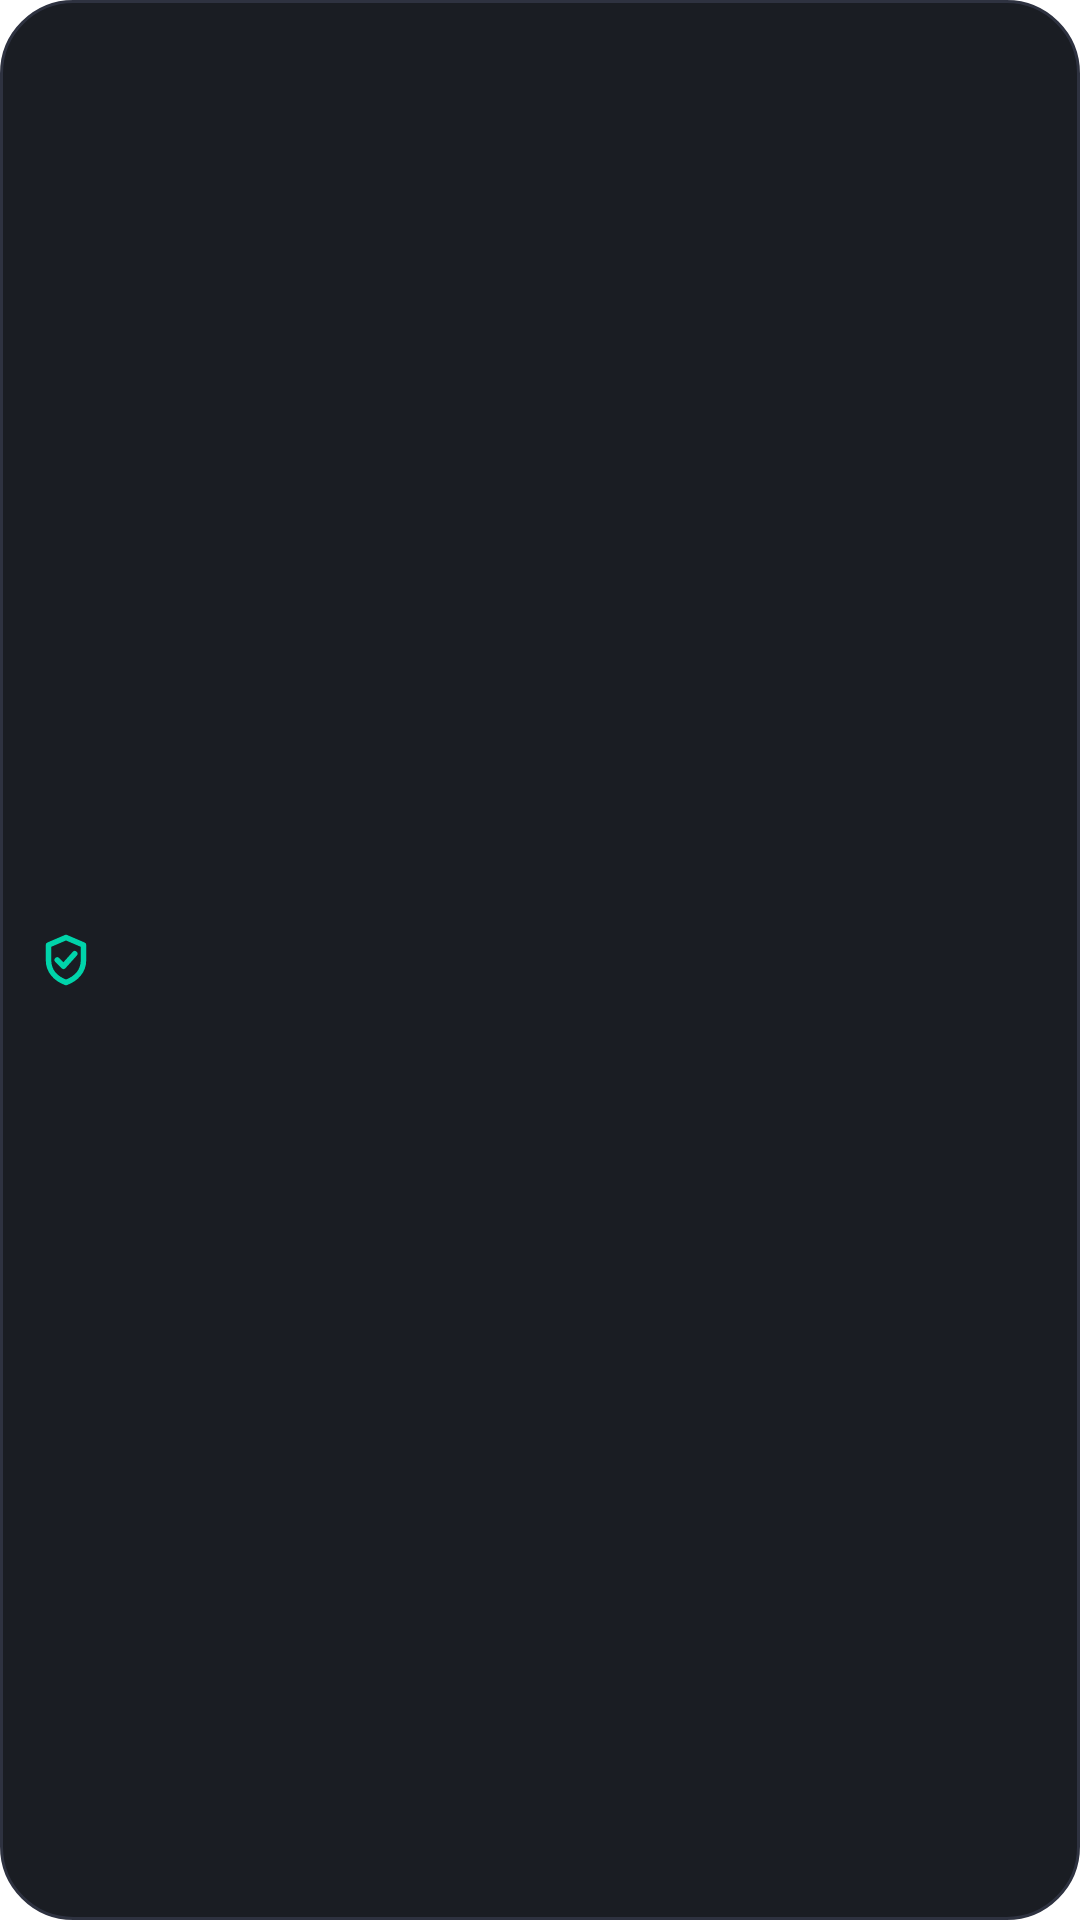

Produce the Android XML layout that renders to this screen, including the resource entries it uses.
<!-- AndroidManifest.xml: fallback theme Theme.MaterialComponents.DayNight.NoActionBar -->
<!-- res/layout/widget_compact_2x1.xml -->
<?xml version="1.0" encoding="utf-8"?>
<LinearLayout xmlns:android="http://schemas.android.com/apk/res/android"
    android:id="@+id/compact_root"
    android:layout_width="match_parent"
    android:layout_height="match_parent"
    android:orientation="horizontal"
    android:gravity="center_vertical"
    android:background="@drawable/widget_card_bg"
    android:padding="12dp">

    <ImageView
        android:id="@+id/compact_icon"
        android:layout_width="20dp"
        android:layout_height="20dp"
        android:src="@drawable/ic_widget_shield"
        android:contentDescription="@null" />

    <LinearLayout
        android:layout_width="0dp"
        android:layout_height="wrap_content"
        android:layout_weight="1"
        android:layout_marginStart="10dp"
        android:orientation="vertical">
        <TextView
            android:id="@+id/tv_compact_badge"
            android:layout_width="match_parent"
            android:layout_height="wrap_content"
            android:textColor="@color/widget_text_primary"
            android:textSize="13sp"
            android:textStyle="bold"
            android:singleLine="true"
            android:ellipsize="end" />
        <TextView
            android:id="@+id/tv_compact_detail"
            android:layout_width="match_parent"
            android:layout_height="wrap_content"
            android:textColor="@color/widget_text_secondary"
            android:textSize="11sp"
            android:singleLine="true"
            android:ellipsize="end" />
    </LinearLayout>
</LinearLayout>
<!-- resources referenced by this layout -->
<resources>
  <color name="widget_text_primary">#E8EAF0</color>
  <color name="widget_text_secondary">#A0AABA</color>
  <!-- drawable ic_widget_shield (drawable) -->
  <?xml version="1.0" encoding="utf-8"?>
  <vector xmlns:android="http://schemas.android.com/apk/res/android"
      android:width="16dp" android:height="16dp" android:viewportWidth="24" android:viewportHeight="24">
      <path android:pathData="M12 3l7 3v6c0 4.5-3 7.5-7 9-4-1.5-7-4.5-7-9V6z"
          android:fillColor="#00000000" android:strokeColor="@color/widget_teal"
          android:strokeWidth="2.2" android:strokeLineCap="round" android:strokeLineJoin="round" />
      <path android:pathData="M8.5 12l2.5 2.5 4.5-5"
          android:fillColor="#00000000" android:strokeColor="@color/widget_teal"
          android:strokeWidth="2.2" android:strokeLineCap="round" android:strokeLineJoin="round" />
  </vector>
  <!-- drawable widget_card_bg (drawable) -->
  <?xml version="1.0" encoding="utf-8"?>
  <shape xmlns:android="http://schemas.android.com/apk/res/android" android:shape="rectangle">
      <solid android:color="@color/widget_card_bg" />
      <stroke android:width="1dp" android:color="@color/widget_card_border" />
      <corners android:radius="24dp" />
  </shape>
  <color name="widget_teal">#00D4AA</color>
  <color name="widget_card_bg">#1A1D23</color>
  <color name="widget_card_border">#2E3240</color>
</resources>
